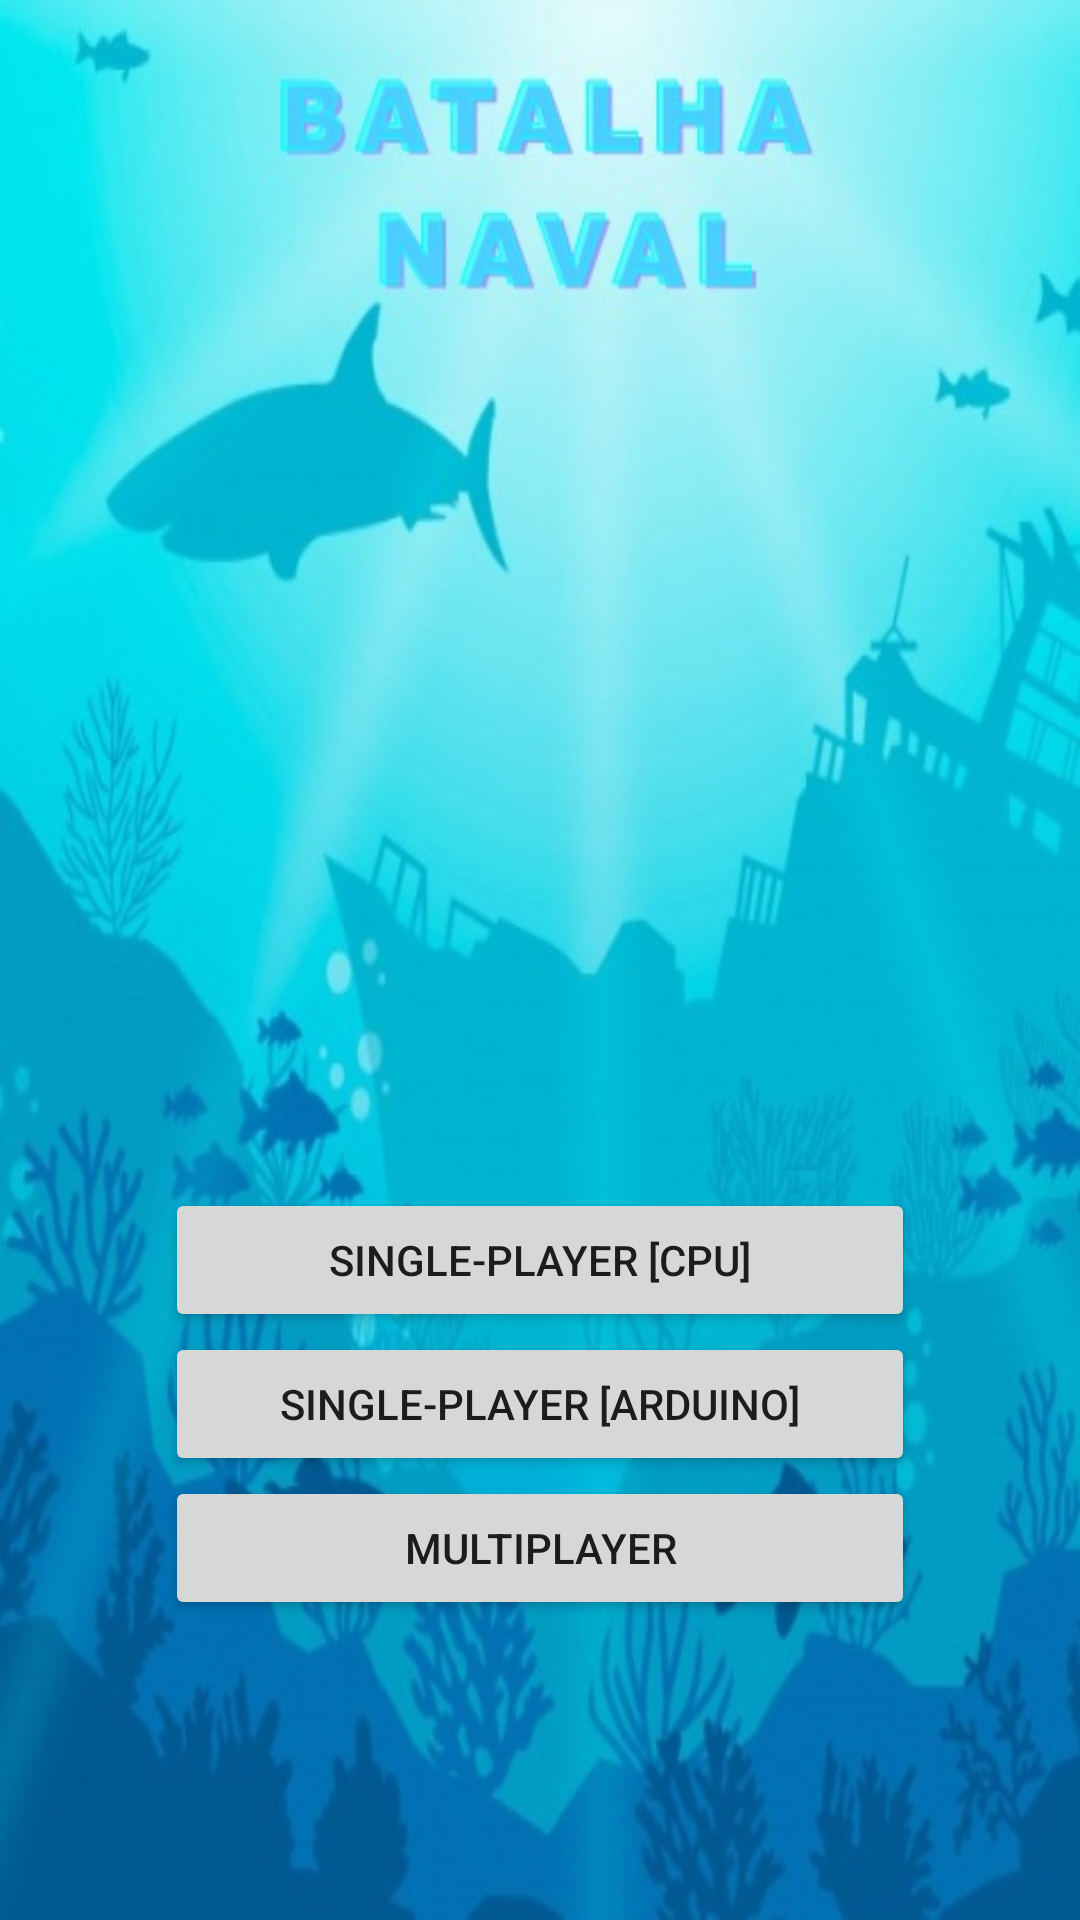

Here is an Android app screen rendered from its layout file. Give the layout XML and the strings, colors and styles it references.
<!-- AndroidManifest.xml: application theme Theme.ProjetoFinalCM2022 -->
<!-- res/layout/fragment_game_mode.xml -->
<?xml version="1.0" encoding="utf-8"?>
<FrameLayout xmlns:android="http://schemas.android.com/apk/res/android"
    xmlns:tools="http://schemas.android.com/tools"
    android:layout_width="match_parent"
    android:layout_height="match_parent"
    android:background="@drawable/battleship_intro"
    tools:context=".fragments.GameModeFragment">

    <LinearLayout
        android:id="@+id/intro_layout"
        android:layout_width="match_parent"
        android:layout_height="match_parent"
        android:orientation="vertical"
        android:gravity="center|bottom"
        android:layout_marginBottom="50dp"
        android:padding="50dp">

        <Button
            android:id="@+id/single_player"
            android:layout_width="250dp"
            android:layout_height="wrap_content"
            android:text="SINGLE-PLAYER [CPU]" />

        <Button
            android:id="@+id/arduino"
            android:layout_width="250dp"
            android:layout_height="wrap_content"
            android:text="SINGLE-PLAYER [ARDUINO]" />

        <Button
            android:id="@+id/multiplayer"
            android:layout_width="250dp"
            android:layout_height="wrap_content"
            android:text="MULTIPLAYER" />

    </LinearLayout>

</FrameLayout>
<!-- resources referenced by this layout -->
<resources>
  <!-- drawable battleship_intro: jpeg bitmap (drawable, 52566 bytes) -->
  <style name="Theme.ProjetoFinalCM2022" parent="Theme.MaterialComponents.DayNight.DarkActionBar">
          
          <item name="colorPrimaryVariant">@color/buttons_dark</item>
          <item name="colorOnPrimary">@color/black</item>
          
          <item name="colorSecondary">@color/teal_200</item>
          <item name="colorSecondaryVariant">@color/teal_700</item>
          <item name="colorOnSecondary">@color/black</item>
          
          <item name="android:statusBarColor">@color/colorPrimaryDark</item>
  
          
          <item name="colorPrimary">@color/buttons_light</item>
          <item name="colorPrimaryDark">@color/colorPrimaryDark</item>
          <item name="colorControlActivated">@color/colorPrimary</item>
  
          <item name="windowActionBar">false</item>
          <item name="windowNoTitle">true</item>
      </style>
  <color name="buttons_dark">#103960</color>
  <color name="black">#FF000000</color>
  <color name="teal_200">#FF03DAC5</color>
  <color name="teal_700">#FF018786</color>
  <color name="colorPrimaryDark">#092a49</color>
  <color name="buttons_light">#add6ff</color>
  <color name="colorPrimary">#103960</color>
</resources>
